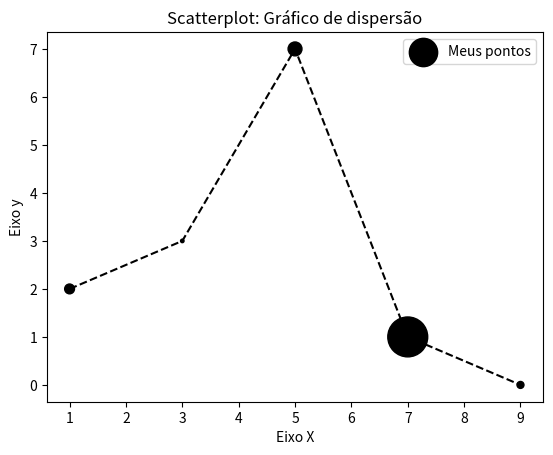

Generate this figure with matplotlib:
import matplotlib.pyplot as plt

x = [1,3,5,7,9]
y = [2,3,7,1,0]
z = [200,25,400,3300,100]

titulo = "Scatterplot: Gráfico de dispersão"
eixox = "Eixo X"
eixoy = "Eixo y"

#Legendas
plt.title(titulo)
plt.xlabel(eixox)
plt.ylabel(eixoy)

plt.scatter(x, y, label = "Meus pontos", color= 'k', marker='.', s=z) 
plt.plot (x, y, color='#000000', linestyle = "--" )
plt.legend()
#plt.show()
plt.savefig("teste1.pdf") #salvar
plt.savefig("teste1.png", dpi=300) #salvar